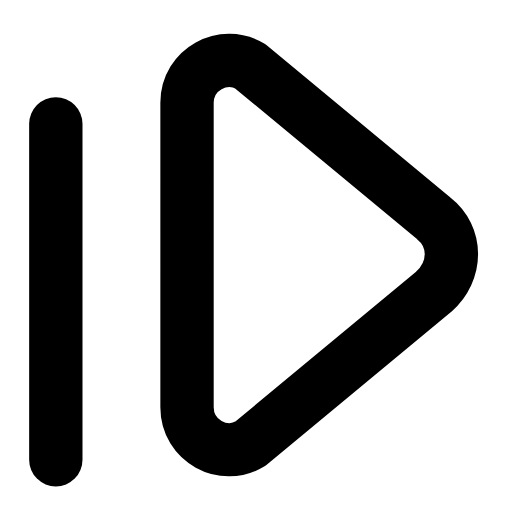
t = 0.00 s
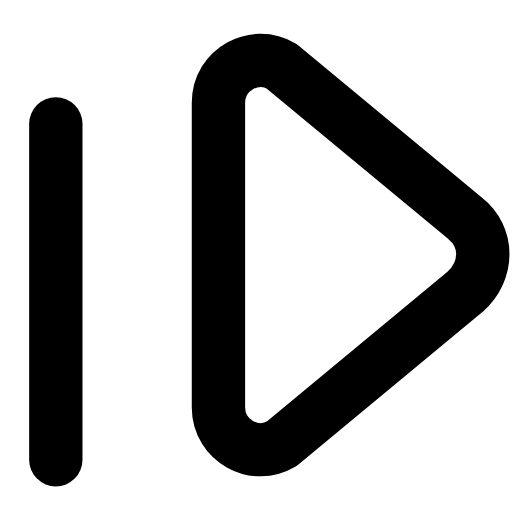
t = 0.21 s
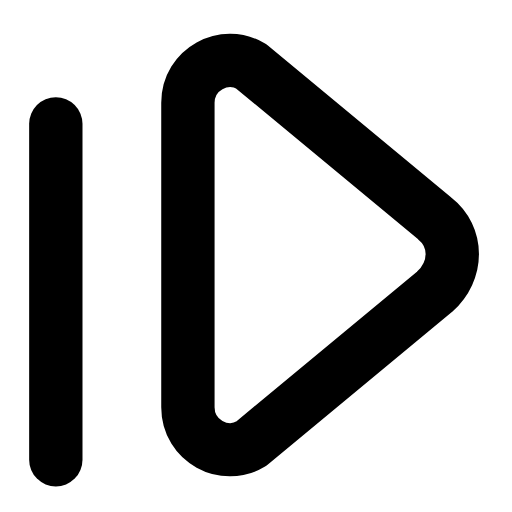
t = 0.46 s
t = 0.68 s: frame unchanged from t = 0.00 s, image omitted
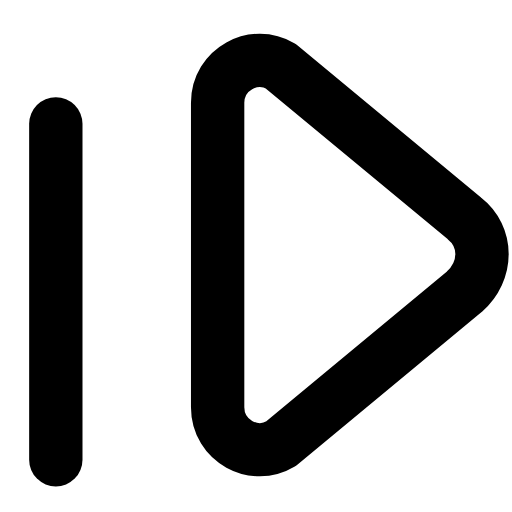
t = 0.96 s
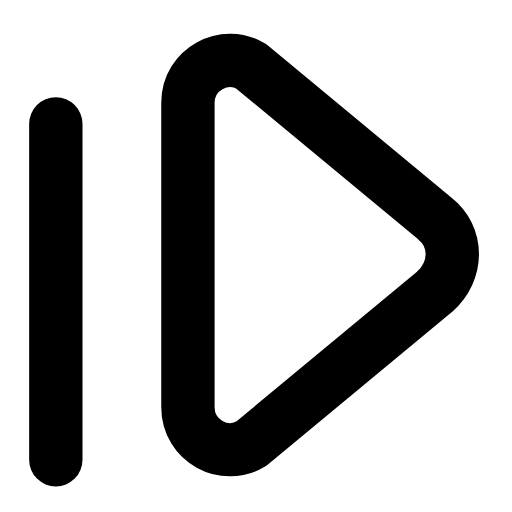
t = 1.17 s

The animated SVG that drew these frames (rendered in a browser with its animation timeline set to each time). Animation: 1 SMIL element (animateTransform=1); one cycle of 1.40 s, repeats indefinitely.

<svg xmlns="http://www.w3.org/2000/svg" width="24" height="24" viewBox="0 0 24 24" fill="none"><g transform="translate(-2.746 -2.804) scale(1.23)"><line stroke="currentColor" stroke-width="2.033" stroke-linecap="round" stroke-linejoin="round" fill="none" x1="4.36" y1="7" x2="4.36" y2="19.8"></line><g><animateTransform attributeName="transform" type="translate" values="0 0;1.2 0;0 0;0 0;1.2 0;0 0;0 0" keyTimes="0;0.2025;0.45;0.6;0.765;0.9;1" dur="1.4s" repeatCount="indefinite" calcMode="spline" keySplines="0.16 1 0.3 1;0.16 1 0.3 1;0.16 1 0.3 1;0.16 1 0.3 1;0.16 1 0.3 1;0.16 1 0.3 1"/><path stroke="currentColor" stroke-width="2.033" stroke-linecap="round" stroke-linejoin="round" fill="none" d="M9.36 9L9.36 17.8C9.36 19.1 10.76 19.8 11.76 19.2L18.76 13.4C19.66 12.6 19.66 11.3 18.76 10.6L11.76 4.8C10.76 4.2 9.36 4.9 9.36 6.2Z"></path></g></g></svg>
